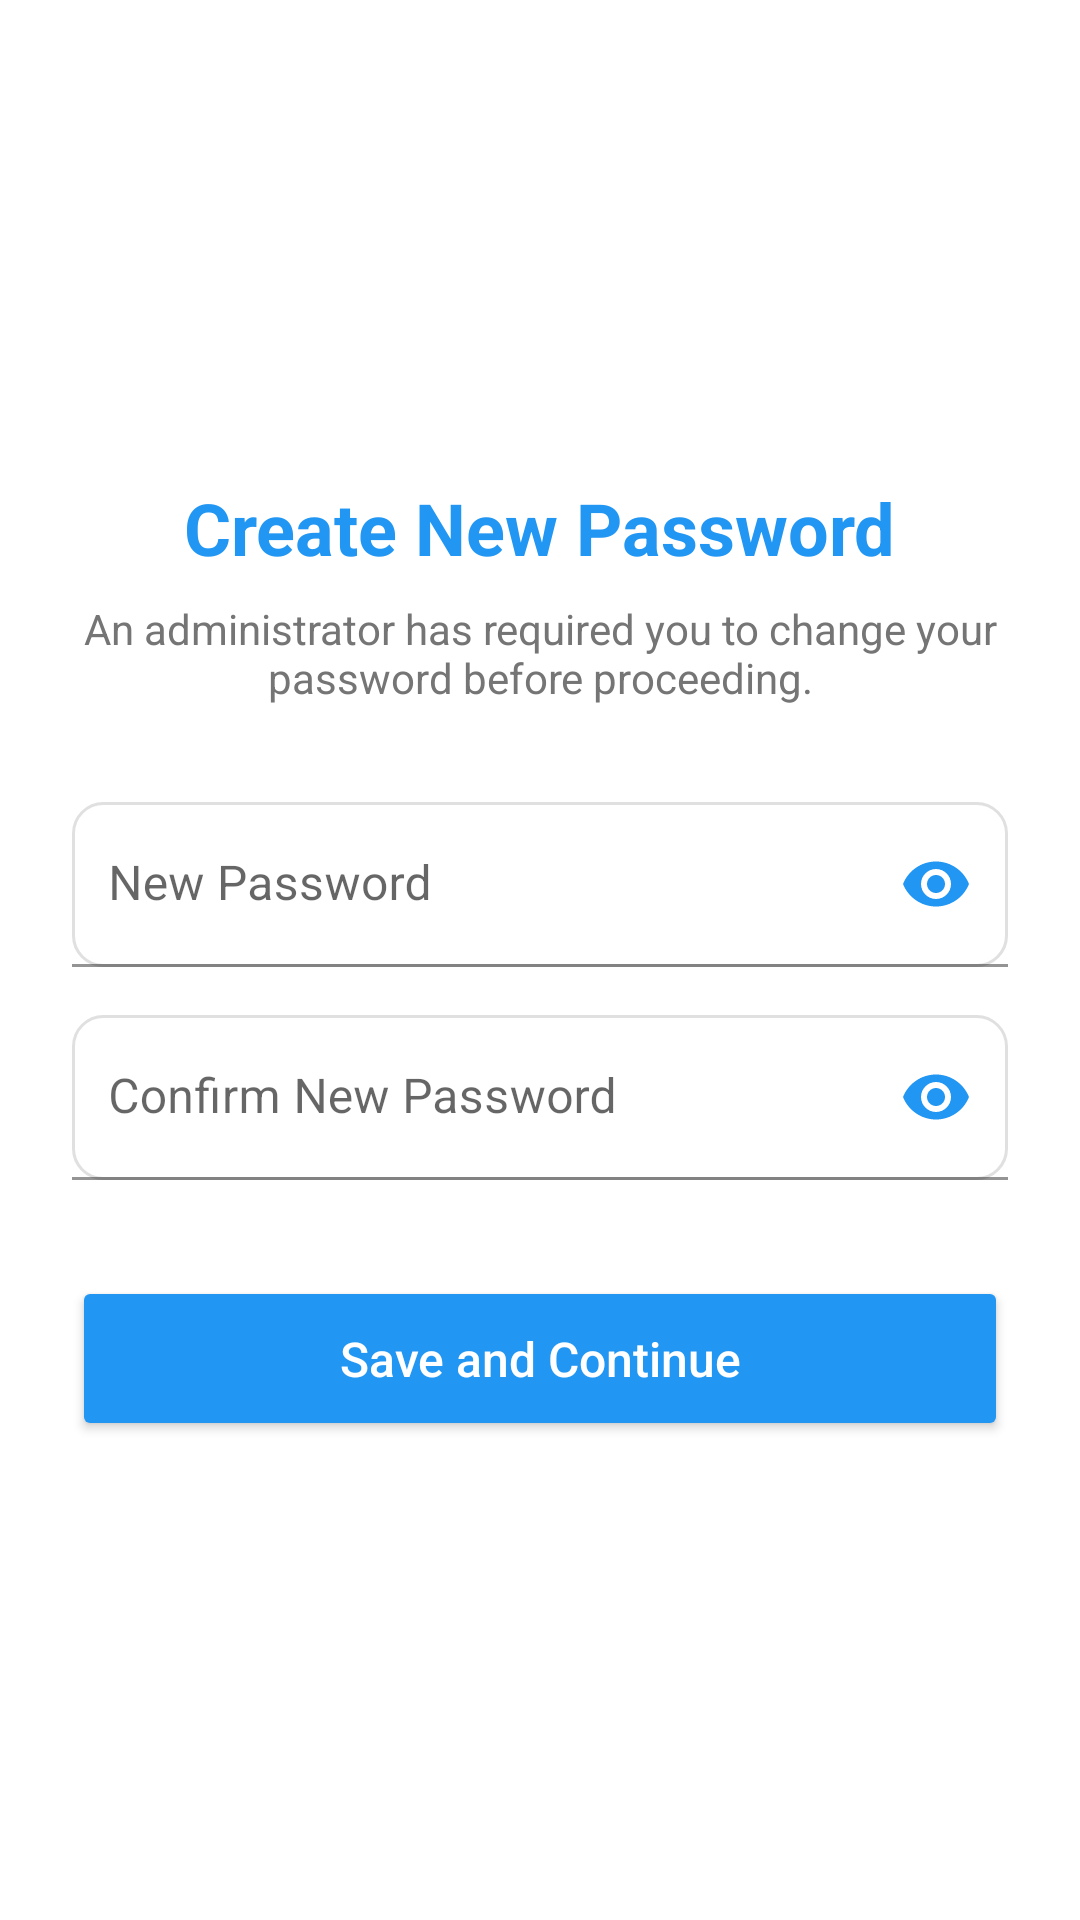

Android layout source for this screen:
<!-- AndroidManifest.xml: application theme Theme.SkillSwap -->
<!-- res/layout/activity_create_new_password.xml -->
<?xml version="1.0" encoding="utf-8"?>
<LinearLayout xmlns:android="http://schemas.android.com/apk/res/android"
    xmlns:app="http://schemas.android.com/apk/res-auto"
    android:layout_width="match_parent"
    android:layout_height="match_parent"
    android:background="#FFFFFF"
    android:gravity="center"
    android:orientation="vertical"
    android:padding="24dp">

    <TextView
        android:layout_width="wrap_content"
        android:layout_height="wrap_content"
        android:text="Create New Password"
        android:textColor="#2196F3"
        android:textSize="24sp"
        android:textStyle="bold" />

    <TextView
        android:layout_width="wrap_content"
        android:layout_height="wrap_content"
        android:layout_marginTop="8dp"
        android:gravity="center"
        android:text="An administrator has required you to change your password before proceeding."
        android:textColor="#757575"
        android:textSize="14sp" />

    <com.google.android.material.textfield.TextInputLayout
        android:layout_width="match_parent"
        android:layout_height="wrap_content"
        android:layout_marginTop="32dp"
        app:passwordToggleEnabled="true"
        app:passwordToggleTint="#2196F3">

        <com.google.android.material.textfield.TextInputEditText
            android:id="@+id/newPassword"
            android:layout_width="match_parent"
            android:layout_height="55dp"
            android:background="@drawable/editbox_background"
            android:hint="New Password"
            android:inputType="textPassword"
            android:padding="12dp" />
    </com.google.android.material.textfield.TextInputLayout>

    <com.google.android.material.textfield.TextInputLayout
        android:layout_width="match_parent"
        android:layout_height="wrap_content"
        android:layout_marginTop="16dp"
        app:passwordToggleEnabled="true"
        app:passwordToggleTint="#2196F3">

        <com.google.android.material.textfield.TextInputEditText
            android:id="@+id/confirmNewPassword"
            android:layout_width="match_parent"
            android:layout_height="55dp"
            android:background="@drawable/editbox_background"
            android:hint="Confirm New Password"
            android:inputType="textPassword"
            android:padding="12dp" />
    </com.google.android.material.textfield.TextInputLayout>

    <Button
        android:id="@+id/btnSavePassword"
        android:layout_width="match_parent"
        android:layout_height="55dp"
        android:layout_marginTop="32dp"
        android:backgroundTint="#2196F3"
        android:text="Save and Continue"
        android:textAllCaps="false"
        android:textColor="#FFFFFF"
        android:textSize="16sp" />

</LinearLayout>
<!-- resources referenced by this layout -->
<resources>
  <!-- drawable editbox_background (drawable) -->
  <?xml version="1.0" encoding="utf-8"?>
  <shape xmlns:android="http://schemas.android.com/apk/res/android">
      <solid android:color="#FFFFFF" /> <stroke
      android:width="1dp"
      android:color="#E0E0E0" /> <corners android:radius="10dp" /> <padding
      android:left="10dp"
      android:top="10dp"
      android:right="10dp"
      android:bottom="10dp" />
  </shape>
  <style name="Theme.SkillSwap" parent="Theme.MaterialComponents.Light.NoActionBar">
          <item name="colorPrimary">#2196F3</item>
          <item name="colorPrimaryDark">#1976D2</item>
          <item name="colorAccent">#2196F3</item>
          <item name="android:windowBackground">#FFFFFF</item>
          <item name="android:textColorPrimary">#000000</item>
      </style>
</resources>
